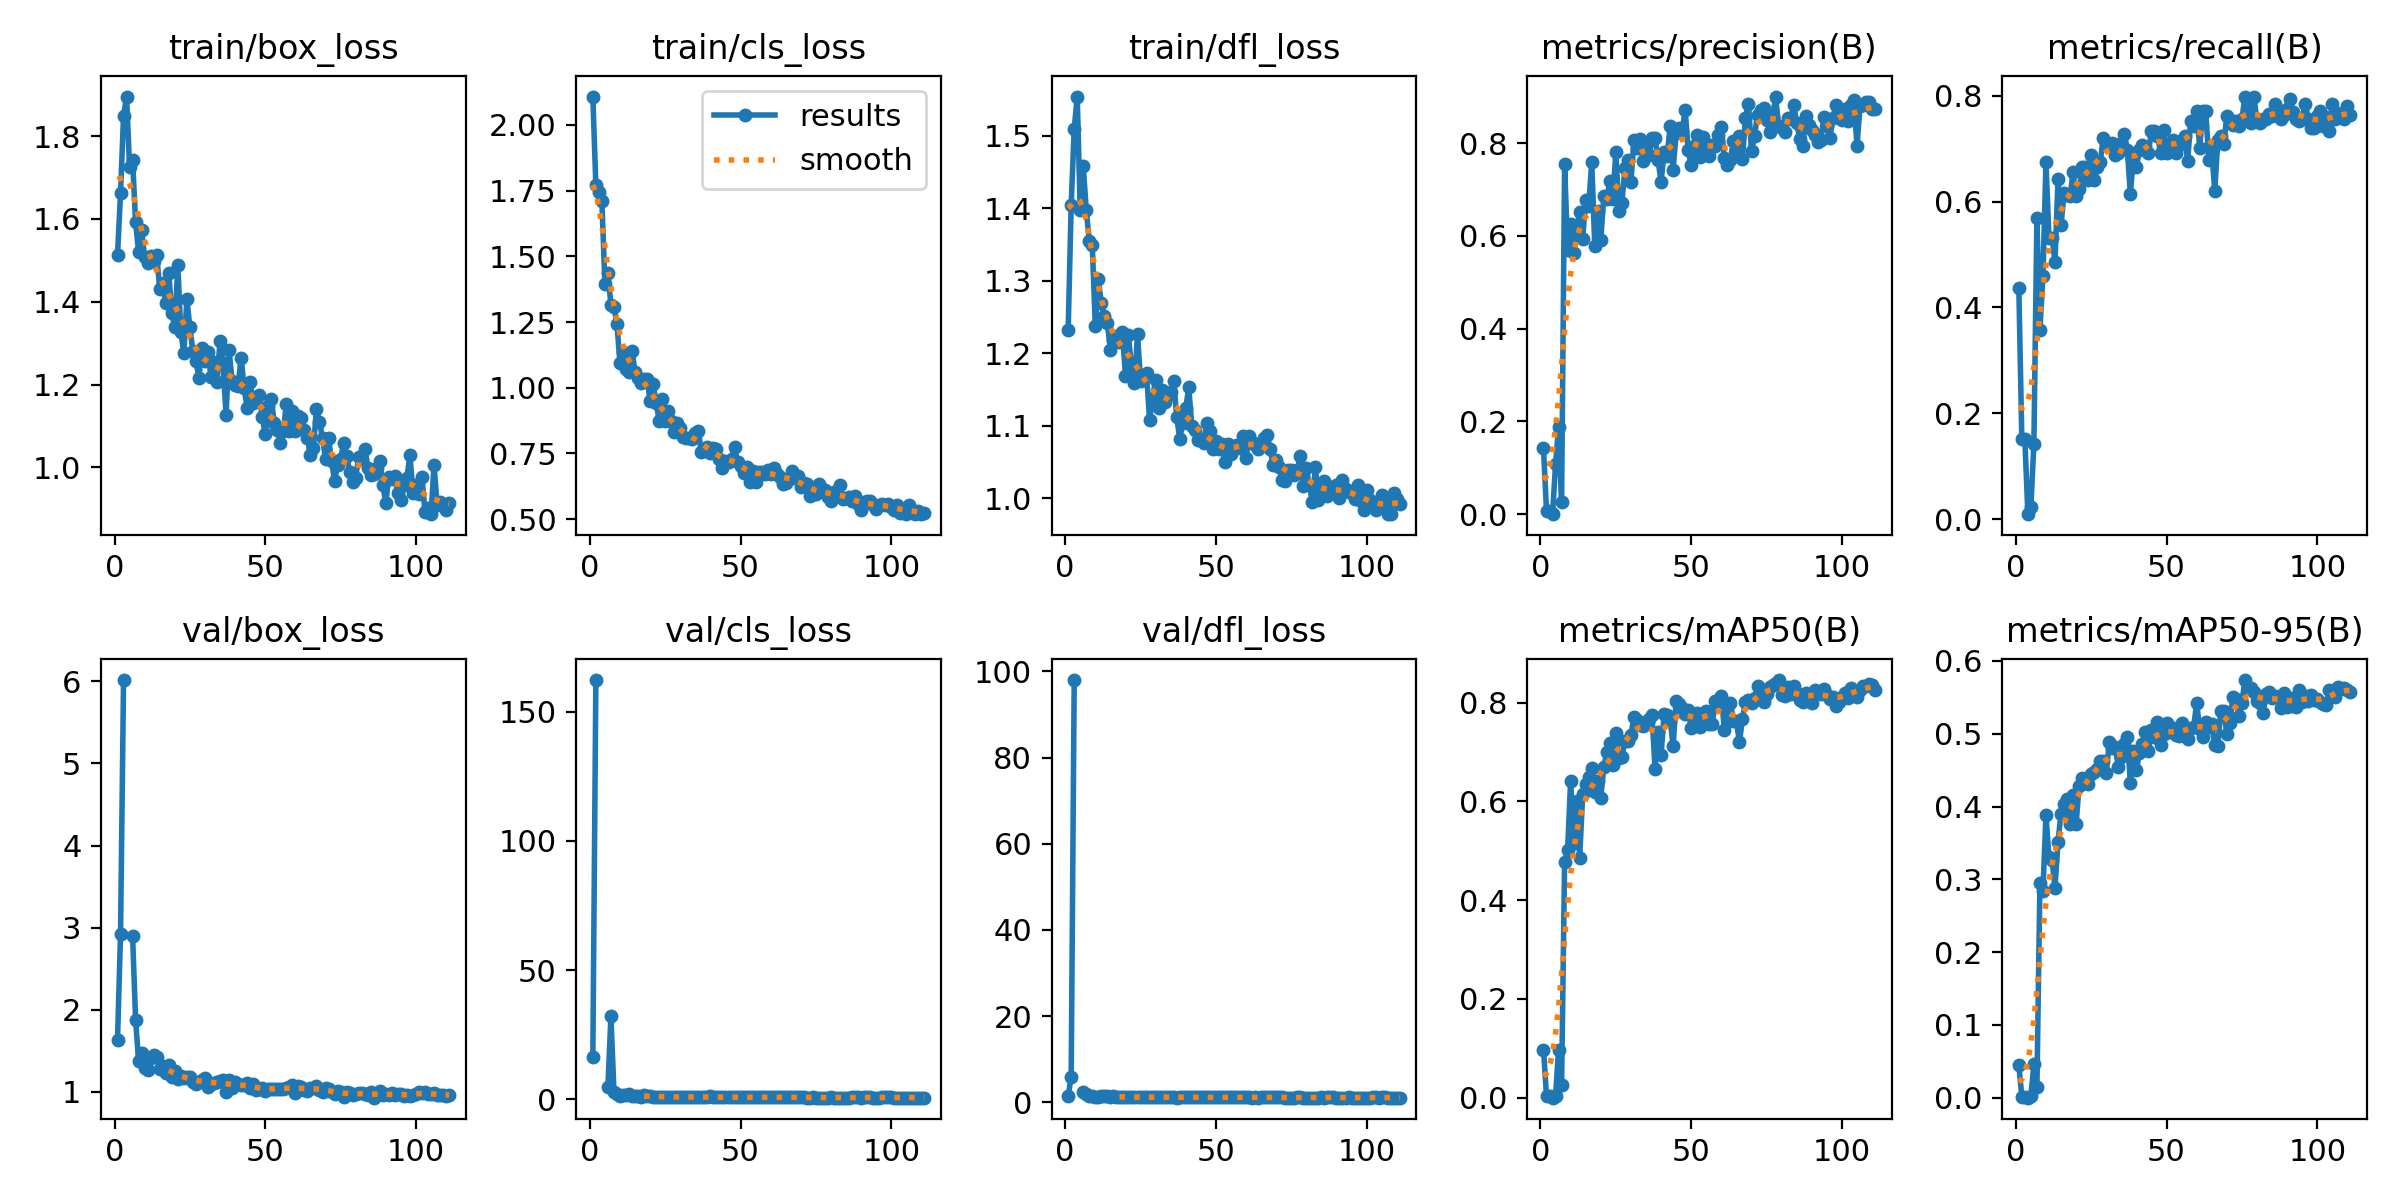

The data file committed next to this chart (first rows):
epoch, train/box_loss, train/cls_loss, train/dfl_loss, metrics/precision(B), metrics/recall(B), metrics/mAP50(B), metrics/mAP50-95(B), val/box_loss, val/cls_loss, val/dfl_loss, lr/pg0, lr/pg1, lr/pg2
1, 1.514, 2.108, 1.232, 0.1418, 0.4373, 0.09753, 0.04537, 1.636, 16.42, 1.465, 0.0006486, 0.0006486, 0.0006486
2, 1.662, 1.77, 1.404, 0.00739, 0.1514, 0.0037, 0.00112, 2.927, 162.3, 5.989, 0.001307, 0.001307, 0.001307
3, 1.849, 1.743, 1.509, 0.00739, 0.1514, 0.0037, 0.00112, 6.016, inf, 98.01, 0.001956, 0.001956, 0.001956
4, 1.896, 1.709, 1.554, 8e-05, 0.00917, 4e-05, 1e-05, nan, nan, nan, 0.00196, 0.00196, 0.00196
5, 1.725, 1.396, 1.397, 0.1072, 0.02294, 0.00389, 0.00211, nan, nan, nan, 0.001947, 0.001947, 0.001947
6, 1.741, 1.438, 1.458, 0.1882, 0.1422, 0.09748, 0.04559, 2.896, 4.889, 2.417, 0.001934, 0.001934, 0.001934
7, 1.592, 1.314, 1.398, 0.02694, 0.5688, 0.02613, 0.01402, 1.871, 32.16, 1.911, 0.001921, 0.001921, 0.001921
8, 1.52, 1.308, 1.354, 0.7543, 0.3578, 0.4771, 0.2954, 1.376, 2.83, 1.478, 0.001908, 0.001908, 0.001908
9, 1.572, 1.243, 1.349, 0.5699, 0.4587, 0.5019, 0.2842, 1.47, 1.942, 1.507, 0.001894, 0.001894, 0.001894
10, 1.508, 1.094, 1.237, 0.6267, 0.6743, 0.6418, 0.3884, 1.293, 1.252, 1.339, 0.001881, 0.001881, 0.001881
11, 1.493, 1.135, 1.302, 0.5632, 0.5321, 0.5156, 0.3301, 1.266, 1.721, 1.327, 0.001868, 0.001868, 0.001868
12, 1.511, 1.071, 1.269, 0.6146, 0.5321, 0.6014, 0.3268, 1.41, 1.766, 1.365, 0.001855, 0.001855, 0.001855
13, 1.497, 1.058, 1.252, 0.6523, 0.4862, 0.4858, 0.2883, 1.444, 1.896, 1.439, 0.001842, 0.001842, 0.001842
14, 1.513, 1.141, 1.242, 0.5945, 0.6422, 0.6142, 0.3516, 1.419, 1.358, 1.42, 0.001828, 0.001828, 0.001828
15, 1.431, 1.06, 1.205, 0.678, 0.5551, 0.6353, 0.3904, 1.273, 1.076, 1.282, 0.001815, 0.001815, 0.001815
16, 1.444, 1.035, 1.218, 0.6641, 0.6166, 0.6504, 0.4031, 1.315, 1.073, 1.369, 0.001802, 0.001802, 0.001802
17, 1.398, 1.018, 1.223, 0.7606, 0.6122, 0.6674, 0.4108, 1.228, 0.9958, 1.261, 0.001789, 0.001789, 0.001789
18, 1.469, 1.033, 1.215, 0.5791, 0.6101, 0.6189, 0.3761, 1.325, 1.499, 1.34, 0.001776, 0.001776, 0.001776
19, 1.373, 1.033, 1.229, 0.6539, 0.656, 0.6419, 0.4163, 1.178, 1.029, 1.226, 0.001762, 0.001762, 0.001762
20, 1.338, 0.9491, 1.169, 0.5914, 0.6101, 0.6075, 0.3765, 1.255, 1.191, 1.282, 0.001749, 0.001749, 0.001749
21, 1.488, 1.015, 1.224, 0.6855, 0.6239, 0.6698, 0.4285, 1.16, 0.9222, 1.196, 0.001736, 0.001736, 0.001736
22, 1.327, 0.942, 1.179, 0.6805, 0.6651, 0.6995, 0.4395, 1.196, 0.9221, 1.242, 0.001723, 0.001723, 0.001723
23, 1.276, 0.875, 1.159, 0.7181, 0.6651, 0.7178, 0.4356, 1.168, 0.9235, 1.212, 0.00171, 0.00171, 0.00171
24, 1.406, 0.9574, 1.226, 0.6794, 0.6416, 0.6747, 0.4315, 1.183, 0.9456, 1.222, 0.001696, 0.001696, 0.001696
25, 1.339, 0.8744, 1.162, 0.7811, 0.6881, 0.7383, 0.4447, 1.183, 0.909, 1.235, 0.001683, 0.001683, 0.001683
26, 1.28, 0.9111, 1.17, 0.6537, 0.6408, 0.6874, 0.448, 1.124, 0.9482, 1.22, 0.00167, 0.00167, 0.00167
27, 1.257, 0.873, 1.172, 0.6711, 0.6651, 0.6903, 0.4522, 1.101, 0.873, 1.186, 0.001657, 0.001657, 0.001657
28, 1.217, 0.8313, 1.108, 0.7456, 0.6743, 0.7215, 0.4622, 1.118, 0.8938, 1.214, 0.001644, 0.001644, 0.001644
29, 1.289, 0.8651, 1.139, 0.764, 0.7202, 0.723, 0.4631, 1.147, 0.9061, 1.236, 0.00163, 0.00163, 0.00163
30, 1.256, 0.8467, 1.163, 0.7168, 0.711, 0.7342, 0.4458, 1.163, 0.8698, 1.23, 0.001617, 0.001617, 0.001617
31, 1.28, 0.8143, 1.124, 0.8064, 0.7071, 0.7702, 0.4887, 1.062, 0.7719, 1.151, 0.001604, 0.001604, 0.001604
32, 1.218, 0.8081, 1.149, 0.7907, 0.7104, 0.7656, 0.4801, 1.099, 0.7683, 1.194, 0.001591, 0.001591, 0.001591
33, 1.254, 0.8075, 1.132, 0.8098, 0.6881, 0.7552, 0.4824, 1.109, 0.7852, 1.173, 0.001578, 0.001578, 0.001578
34, 1.207, 0.8068, 1.142, 0.7625, 0.6927, 0.7522, 0.4538, 1.123, 0.8079, 1.223, 0.001564, 0.001564, 0.001564
35, 1.306, 0.8275, 1.147, 0.7956, 0.711, 0.7615, 0.4683, 1.137, 0.8147, 1.198, 0.001551, 0.001551, 0.001551
36, 1.252, 0.8363, 1.161, 0.7754, 0.7286, 0.7665, 0.4855, 1.143, 0.8915, 1.225, 0.001538, 0.001538, 0.001538
37, 1.126, 0.7546, 1.112, 0.811, 0.6973, 0.7751, 0.496, 1.001, 0.7543, 1.117, 0.001525, 0.001525, 0.001525
38, 1.284, 0.7687, 1.082, 0.8104, 0.6147, 0.6664, 0.4328, 1.142, 0.9811, 1.215, 0.001512, 0.001512, 0.001512
39, 1.209, 0.7739, 1.104, 0.7643, 0.6835, 0.7398, 0.4761, 1.042, 0.7759, 1.146, 0.001498, 0.001498, 0.001498
40, 1.198, 0.7521, 1.124, 0.7158, 0.6651, 0.6939, 0.45, 1.116, 1.044, 1.227, 0.001485, 0.001485, 0.001485
41, 1.196, 0.7691, 1.153, 0.7805, 0.6973, 0.7769, 0.4735, 1.091, 0.7675, 1.194, 0.001472, 0.001472, 0.001472
42, 1.265, 0.7669, 1.1, 0.7719, 0.7064, 0.7759, 0.4859, 1.078, 0.7515, 1.184, 0.001459, 0.001459, 0.001459
43, 1.192, 0.7294, 1.094, 0.8362, 0.7024, 0.7654, 0.5023, 1.086, 0.7366, 1.181, 0.001446, 0.001446, 0.001446
44, 1.143, 0.6929, 1.079, 0.7429, 0.6927, 0.7127, 0.4761, 1.105, 0.8609, 1.207, 0.001432, 0.001432, 0.001432
45, 1.206, 0.7212, 1.082, 0.8218, 0.7339, 0.8041, 0.5046, 1.04, 0.7319, 1.147, 0.001419, 0.001419, 0.001419
46, 1.155, 0.7176, 1.076, 0.8333, 0.7339, 0.7982, 0.4959, 1.094, 0.7931, 1.187, 0.001406, 0.001406, 0.001406
47, 1.169, 0.729, 1.103, 0.8267, 0.7248, 0.7895, 0.5167, 1.021, 0.7281, 1.138, 0.001393, 0.001393, 0.001393
48, 1.175, 0.7756, 1.093, 0.8712, 0.6927, 0.7781, 0.4847, 1.04, 0.7773, 1.142, 0.00138, 0.00138, 0.00138
49, 1.123, 0.7156, 1.067, 0.7848, 0.7362, 0.7862, 0.4992, 1.048, 0.6848, 1.148, 0.001366, 0.001366, 0.001366
50, 1.08, 0.7039, 1.078, 0.7521, 0.6927, 0.7484, 0.5141, 1.006, 0.7486, 1.144, 0.001353, 0.001353, 0.001353
51, 1.148, 0.6743, 1.067, 0.7937, 0.7018, 0.7565, 0.5021, 1.036, 0.7479, 1.141, 0.00134, 0.00134, 0.00134
52, 1.165, 0.6974, 1.075, 0.8184, 0.7156, 0.7797, 0.5077, 1.03, 0.6981, 1.171, 0.001327, 0.001327, 0.001327
53, 1.107, 0.6413, 1.049, 0.7712, 0.6927, 0.7511, 0.4976, 1.035, 0.7156, 1.173, 0.001314, 0.001314, 0.001314
54, 1.091, 0.6823, 1.075, 0.813, 0.7064, 0.777, 0.4971, 1.04, 0.7213, 1.142, 0.0013, 0.0013, 0.0013
55, 1.058, 0.6424, 1.061, 0.7916, 0.7156, 0.7828, 0.515, 1.033, 0.735, 1.139, 0.001287, 0.001287, 0.001287
56, 1.087, 0.6806, 1.072, 0.7715, 0.7248, 0.7575, 0.4962, 1.039, 0.7293, 1.15, 0.001274, 0.001274, 0.001274
57, 1.153, 0.6801, 1.073, 0.7952, 0.6768, 0.7575, 0.4922, 1.043, 0.688, 1.167, 0.001261, 0.001261, 0.001261
58, 1.087, 0.6713, 1.069, 0.794, 0.7523, 0.8025, 0.5075, 1.061, 0.7026, 1.191, 0.001248, 0.001248, 0.001248
59, 1.137, 0.6879, 1.085, 0.8173, 0.7431, 0.8042, 0.5097, 1.08, 0.7059, 1.195, 0.001234, 0.001234, 0.001234
60, 1.087, 0.6715, 1.055, 0.8359, 0.7709, 0.8144, 0.5423, 0.9865, 0.6692, 1.132, 0.001221, 0.001221, 0.001221
... 51 more rows
